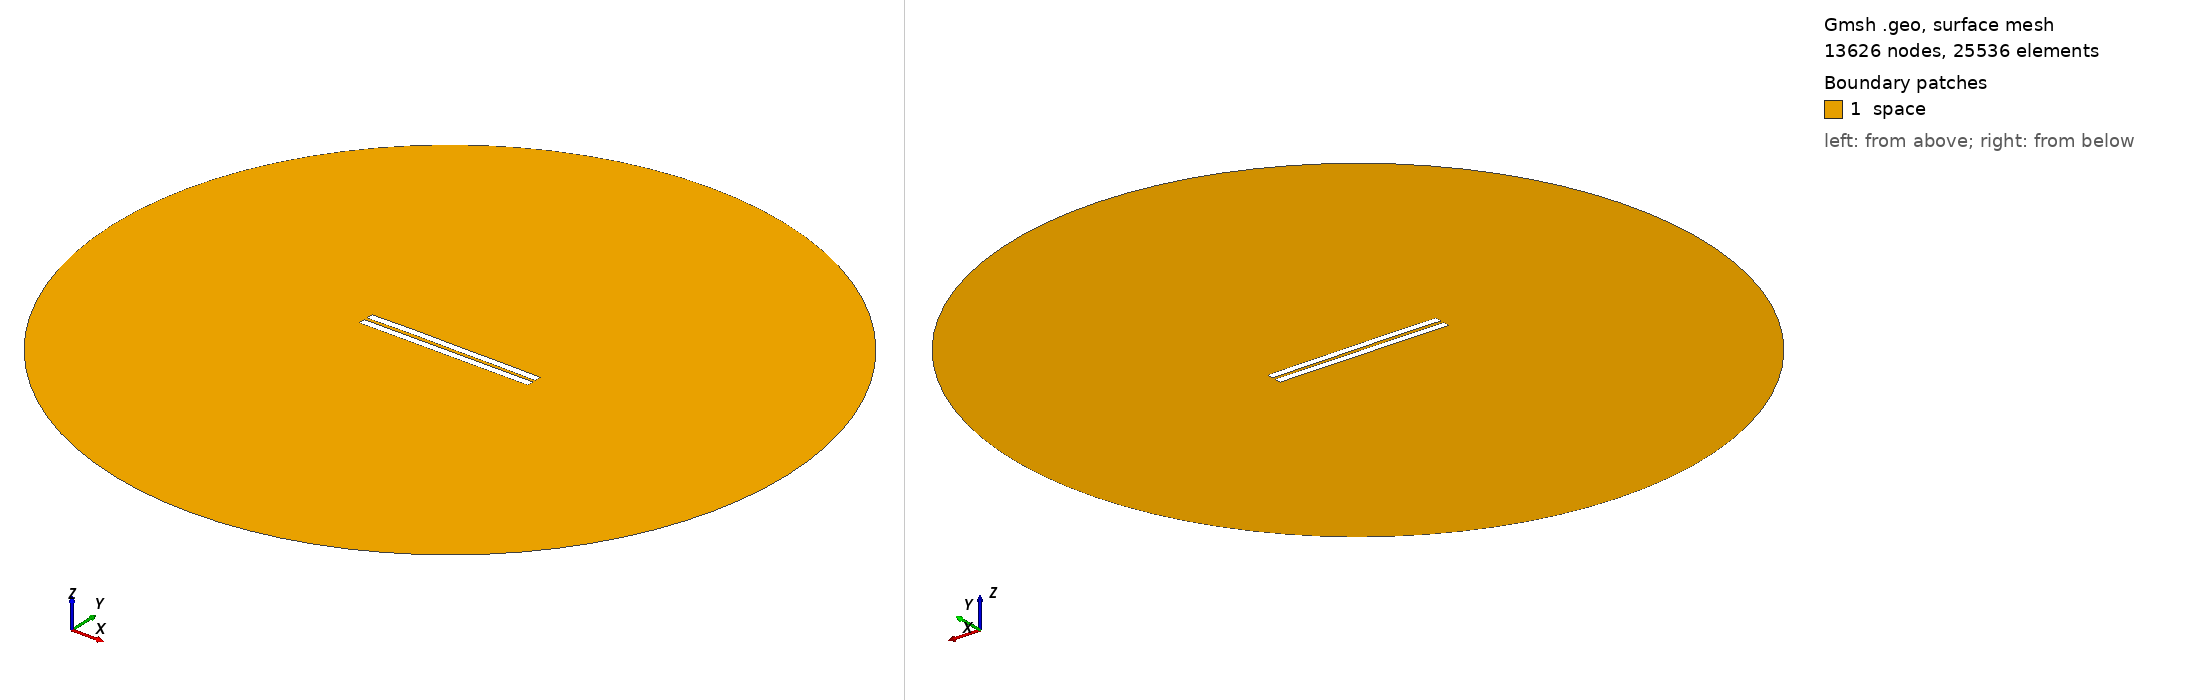

Gmsh geometry script, surface-meshed: 13626 nodes, 25536 surface elements. Boundary patches (legend numbers): 1 space. Left view from above one corner, right view from below the opposite corner. Legend entries are the model's physical surfaces. The drawing asked Gmsh for element sizes between 1% and 20% of the model's largest extent; the script's own settings can give other sizes.

=== 1619.geo (drawn) ===
//---------------------------------------
// Geometry kernel
//---------------------------------------

SetFactory("OpenCASCADE");



//---------------------------------------
// Parameters of the geometry
//---------------------------------------

// Overetch of the upper plate
overetch = 0.0;

// Distance between the plates
distance = 2.0;

// Discretization over the x axis (for the deformation)
nx = 50; 

// Length of the plate
L = 100 - overetch; 

// Number of modes
n = 4; 

// 1st mode coefficient
coeff(1) = 0.0;
beta(1) = 0.596864 * 3.1415926535 / L;

// 2nd mode coefficient
coeff(2) = 0.15;
beta(2) = 1.49418 * 3.1415926535 / L;

// 3rd mode coefficient
coeff(3) = 0.07499999999999998;
beta(3) = 2.50025 * 3.1415926535 / L;

// 4th mode coefficient
coeff(4) = 0.07499999999999998;
beta(4) = 3.49999 * 3.1415926535 / L;



//---------------------------------------
// Upper plate (deformed rectangle)
//---------------------------------------

// Coordiantes of the upper plate
xmin = -50;
xmax = 50 - overetch;

// Height of the upper plate
yheight = 4 - 2 * overetch;

// Indexes of the points
UpperID[] = {};
LowerID[] = {};
LeftID[] = {};
RightID[] = {};

// Point index
p = 1;

// Horizontal edges
For i In {1:nx}
    x = xmin + (i-1)*(xmax - xmin)/(nx-1);

    y_bottom = distance / 2 + overetch;
    For j In {1:n}
        C = (Cosh(beta(j)*L) + Cos(beta(j)*L)) / (Sinh(beta(j)*L) + Sin(beta(j)*L));
        y_bottom  = y_bottom + coeff(j) * (Cosh(beta(j)*(x+50)) - Cos(beta(j)*(x+50)) - C * (Sinh(beta(j)*(x+50)) - Sin(beta(j)*(x+50))));
    EndFor

    y_top = y_bottom + yheight;

    Point(p) = {x, y_top, 0, 1.0};
    UpperID[i] = p;
    p = p + 1;

    Point(p) = {x, y_bottom, 0, 1.0};
    LowerID[i] = p;
    p = p + 1;
EndFor

// Create point lists
UpperPts[] = {}; LowerPts[] = {};
For i In {1:nx}
  UpperPts[] += {UpperID[i]};
  LowerPts[] += {LowerID[i]};
EndFor

// Build splines
Spline(1) = {UpperPts[]};
Spline(2) = {LowerPts[]};
Line(3) = {LowerPts[nx-1], UpperPts[nx-1]};
Line(4) = {LowerPts[0], UpperPts[0]};

// Build the plane surface
Curve Loop(1) = {2, 3, -1, -4};
Plane Surface(1) = {1};



//---------------------------------------
// Lower plate (rectangle)
//---------------------------------------

// Vertices
Point(1001) = {-50, -1, 0, 1.0};
Point(1002) = { 50, -1, 0, 1.0};
Point(1003) = { 50,  -5, 0, 1.0};
Point(1004) = {-50,  -5, 0, 1.0};

// Edges
Line(5) = {1001, 1002};
Line(6) = {1002, 1003};
Line(7) = {1003, 1004};
Line(8) = {1004, 1001};

// Plane surface
Line Loop(2) = {5, 6, 7, 8};
Plane Surface(2) = {2}; 



//---------------------------------------
// Outer (fictious) boundary
//---------------------------------------

// Points
Point(1005) = {0, 0, 0};       // Center
Point(1006) = {200, 0, 0};     // Start point
Point(1007) = {0, 200, 0};     // 90 degrees
Point(1008) = {-200, 0, 0};    // 180 degrees
Point(1009) = {0, -200, 0};    // 270 degrees

// Circle arcs (each needs start, center, end)
Circle(9) = {1006, 1005, 1007};
Circle(10) = {1007, 1005, 1008};
Circle(11) = {1008, 1005, 1009};
Circle(12) = {1009, 1005, 1006};

// Plane surface for the entire domain
Curve Loop(3) = {9, 10, 11, 12};
Surface(3) = {3};

// Subtract the plates from the whole domain to obtain the actual domain where we want to solve the equations
BooleanDifference{ Surface{3}; Delete; }{ Surface{1}; Surface{2}; Delete; }




//---------------------------------------
// Transfinite Lines/Curves
//---------------------------------------

// Set the number of points on the boundaries
r = 7;

// Plates
Transfinite Curve {1, 2} = 50*r Using Progression 1;
Transfinite Curve {3, 4} = 2*r Using Progression 1;
Transfinite Line {5, 7} = 50*r Using Progression 1;
Transfinite Line {6, 8} = 2*r Using Progression 1;

// Outer boundary
Transfinite Line {9, 10, 11, 12} = 20 Using Progression 1;



//---------------------------------------
// Physical groups
//---------------------------------------                

// Physical curves (boundaries)
Physical Line("force_segment", 10) = {2};
Physical Line("upper_plate", 11) = {1, 3, 4};
Physical Line("lower_plate", 12) = {5, 6, 7, 8};
Physical Line("boundary", 20) = {9, 10, 11, 12};

// Physical Surfaces
Physical Surface("space", 30) = {3};



//---------------------------------------
// 6. Generate the Mesh
//---------------------------------------

// 2D mesh generation
Mesh 2;
